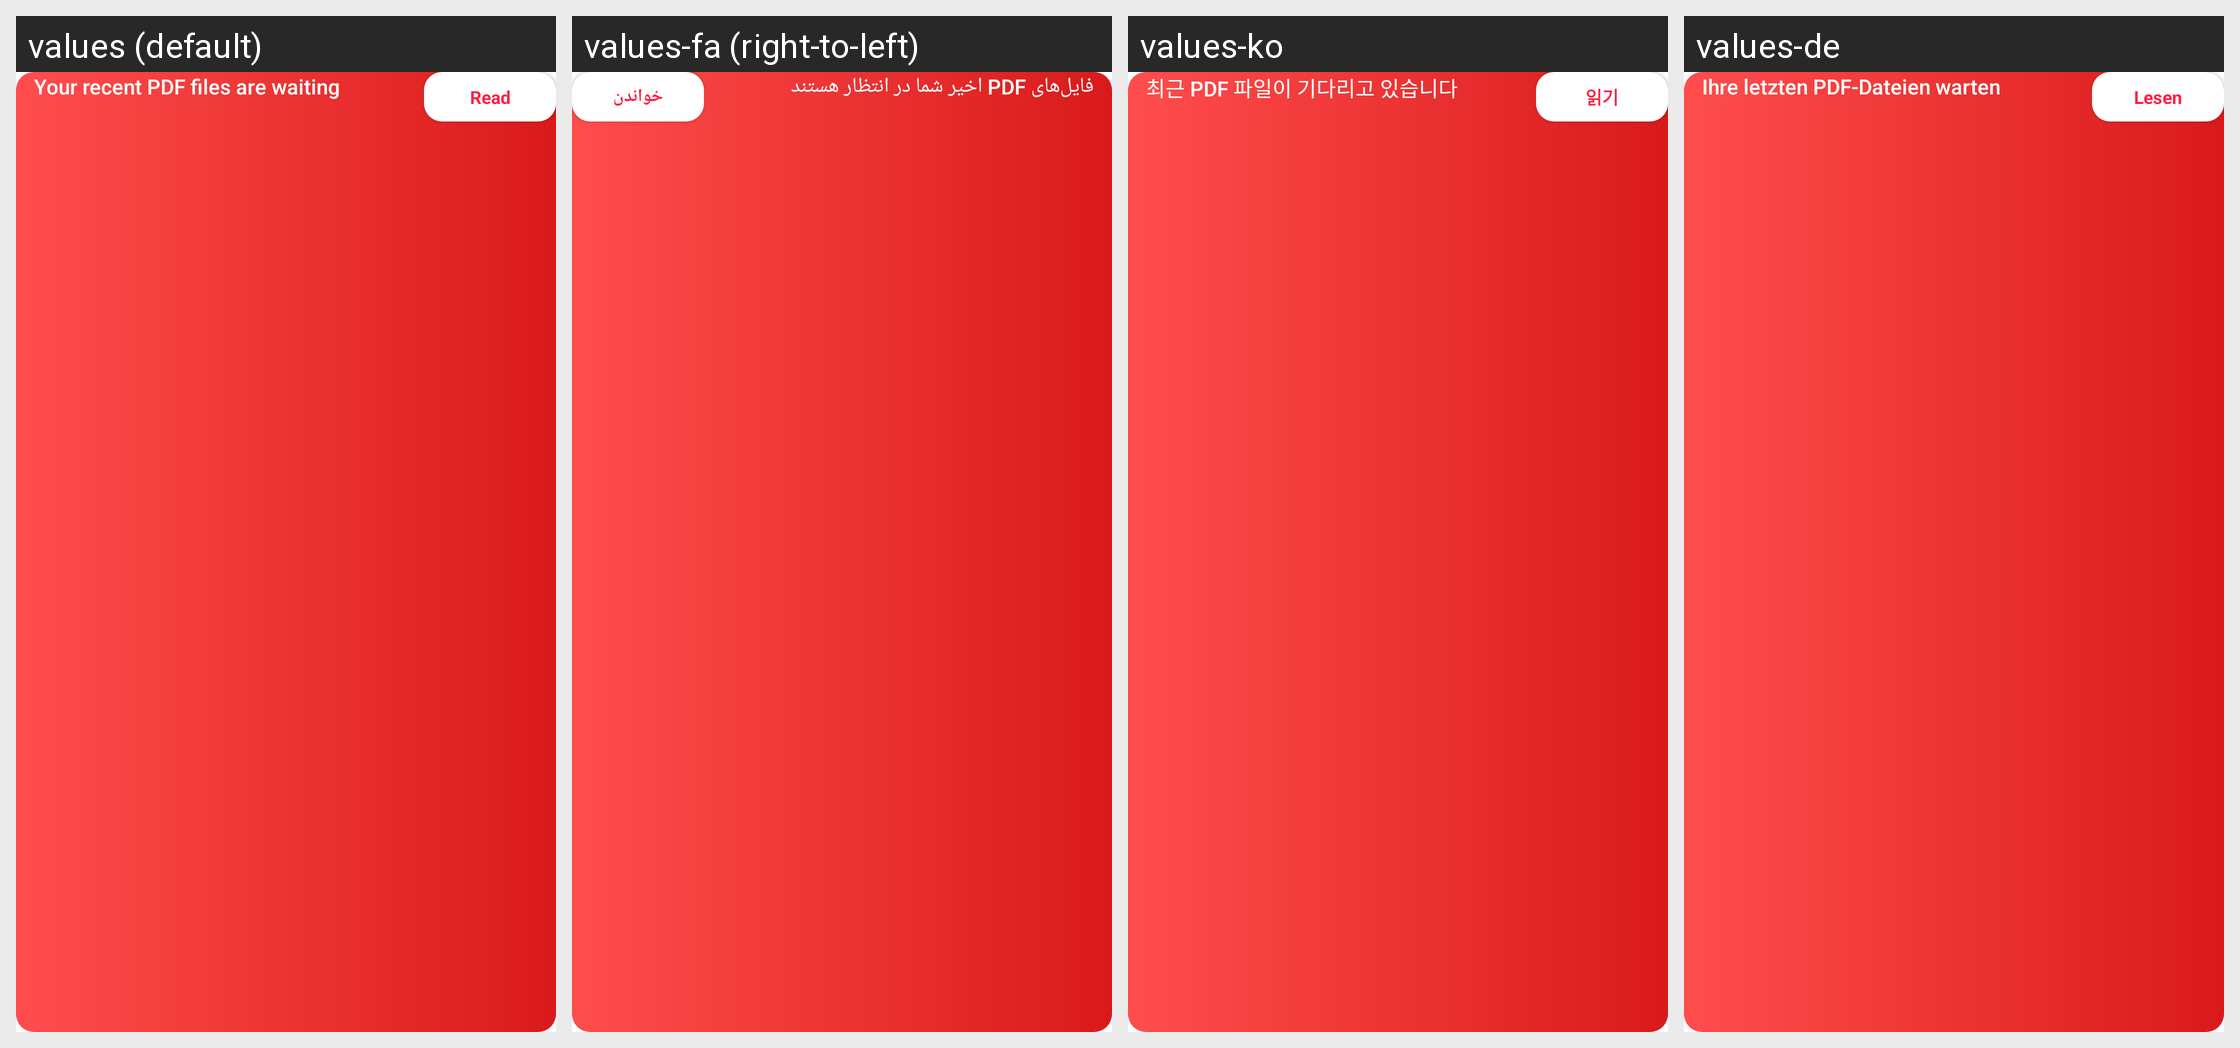

Strings drawn on this Android screen and how each of the app's shown locales translates them:
Android screen res/layout/notification_collapsed_custom_3.xml rendered under 4 locales, left to right: values (default), values-fa (right-to-left), values-ko, values-de. Device: Nexus 5 (rendered at 1080×1920; each locale shown at half size, 540×960, under a caption strip naming it); theme Theme.PDFReaderPro.
Other locales in the repository, not shown: values-ar, values-en-rGB, values-en-rUS, values-es, values-es-rMX, values-es-rUS, values-fr, values-fr-rCA, values-hi, values-in, values-it, values-iw-rIL, values-ja, values-nl, values-pt, values-pt-rBR, values-ru, values-tr, values-uk, values-vi, values-zh, values-zh-rTW.
Strings drawn on this screen, with the default value and each locale's value (text and hints the layout hard-codes, and strings that could not be matched under every locale, appear in the picture but are not listed):

your_recent_PDF_files_are_waiting
  values: Your recent PDF files are waiting
  values-fa: فایل‌های PDF اخیر شما در انتظار هستند
  values-ko: 최근 PDF 파일이 기다리고 있습니다
  values-de: Ihre letzten PDF-Dateien warten

read
  values: Read
  values-fa: خواندن
  values-ko: 읽기
  values-de: Lesen
